The GitHub repository T3rrybl3/peach-onion-classifier contains a labelled image folder "dataset_stratified_split" with 3 categories: brown onion, purple onion, peach. Examples follow, each with its label.

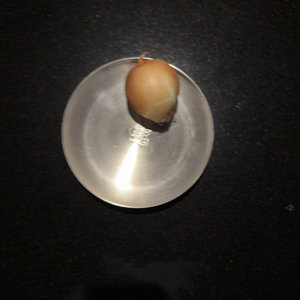
Label: brown onion

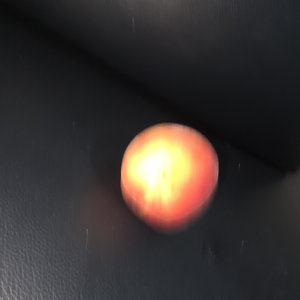
Label: peach

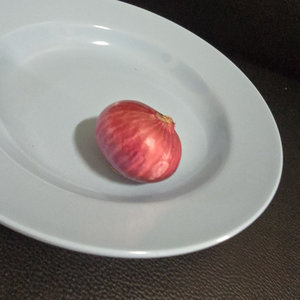
Label: purple onion

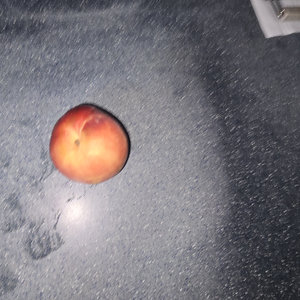
Label: peach

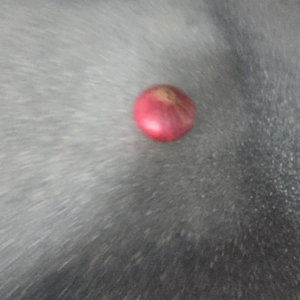
Label: purple onion

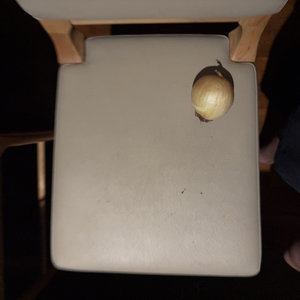
Label: brown onion
